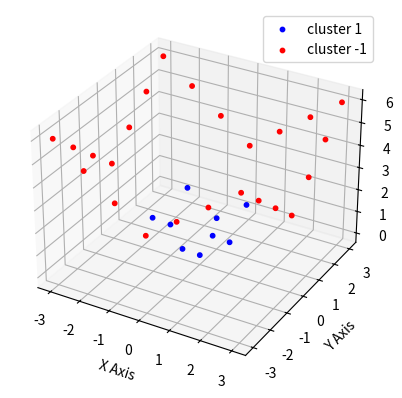

Source code (Python):

# 2. Soru ii şıkkı

# [redacted]
# [redacted]


import numpy as np                # numpy kütüphanesi import edildi
import matplotlib.pyplot as plt   # matplotlib kütüphanesi import edildi



counter=0;                        # Eğitim esnasında doğru çıktıları saymak için counter değiskeni olusturuldu.
                                  # İterasyon sınırına gelmeden tüm noktalar doğru sınıflandırılırsa döngüden çıkılacak    
test_counter=0;                   # Test sonuçlarının doğruluğunu saymak için değişken
iteration=50;                     # 50 iterasyon yapılacak
learning_rate = 1.0;              # learning rate 1 olarak belirlenmiştir.

cluster= [[0,-1,1], [0,0,1], [0,1,1], [1,-1,1], [1,0,1], [1,1,1], [-1,-1,1], [-1,0,1], [-1,1,1],
          [-3,3,-1], [-3,1,-1], [-3,0,-1], [-3,-1,-1], [-3,-3,-1], [-1,3,-1], [-1,-3,-1],
          [0,3,-1], [0,-3,-1], [1,3,-1], [1,-3,-1], [3,3,-1], [3,1,-1], [3,0,-1], [3,-1,-1],
          [3,-3,-1], [-2,3,-1], [-3,2,-1], [-3,-2,-1], [-2,-3,-1], [2,3,-1], [3,2,-1], [3,-2,-1], [2,-3,-1]]

# İlk şıkta önerdiğimiz fonksiyonları, ara katman birimleri olarak kullanırsak:
#fi(x1, x2)= [x1, x2, |x1|+|x2|] fonksiyonu

length=len(cluster)                   # kümedeki eleman sayısı
cluster_3D = np.zeros((length,4))     # kümenin 3 boyuta çıkarılmış hali için (33,4) boyutunda 0 matrisi. 4. boyut etiketler için ayrılmıştır.
cluster_a= np.array(cluster)          # cluster liste halinde. Onu arraye çevirdik.


def fi_function (x1, x2, i, label):   # fi fonksiyonu parametre olarak 4 değişken alır. 
                                      # i eleman sırasını, label de etiketleri belirtmek için
    cluster_3D[i] =  np.array([[x1], [x2], [abs(x1)+ abs(x2)], [label]]).reshape(4,)  # kümenin fi fonksiyonu ile 4 boyutlu hale getirilmesi
                                                                                      # reshape(4,) matrislerin uyumlu olması için kullanıldı.
    
def step_function(x):                       # Rosenblatt'ın genlikte ayrık algılayıcısında basamak fonksiyonu yok
                                            # Sınıflandırma işlemi (wi)*(fii)+w(m+1) sonucunun 0 dan büyük olup olmamasına göre sınıflandırma yapıyor.
                                            # Buna göre basamak fonksiyonu kullanarak etiket belirtme işlemi yapılabilir. 
    if(x<0): a=-1                           # x 0 dan küçük ise sonuç=-1
    else:  a=1                              # x 0 dan büyük ya da eşit ise sonuç=1
    return a                                # sonucu döndür    
    
    
    
for i in range(length):                     # kümedeki eleman sayısı kadar döngü devam edecek      
    fi_function( cluster_a[i][0], cluster_a[i][1],  i, cluster_a[i][2]) # Parametreler fi fonksiyonuna veriliyor ve 4 boyutlu yeni bir küme oluşturuluyor.
   
    
np.random.seed(40)                            # kod her çalıştırıldığında farklı değer vermemesi için seed fonksiyonu kullanıldı.
np.random.shuffle(cluster_3D)                 # cluster matrisindeki elemanların sırası rastgele değiştirildi
cluster_3D_t = np.transpose(cluster_3D)       # kümenin transpozu alındı
cluster_3D_wl = np.delete(cluster_3D_t, 3, 0) # cluster_3D_t etiketleri de içeriyor. Bu yüzden etiket sütunu çıkartılmış hali cluster_3D_wl değişkenine atandı.

bias = np.ones((1,33))                        # (1,33) boyutunda bias matrisi oluşturuldu
cluster_vector = np.append(cluster_3D_wl, bias, axis=0)   #cluster_3D_wl matrisine bias satırı eklendi.

np.random.seed(40)                   
w = np.random.randint(-2,3,(4,1))    # (4,1) boyutunda ilk ağırlık matrisi: [-2,2] aralığında

length=len(cluster_vector[0])        # cluster_vector matrisi, cluster_3D_wl kümesinin transpozu olduğu için sütun sayısı eleman sayısını verecek.
                                     # length değişkeni cluster_vector sayısının sütunu sayısı değerine eşitlendi
                                  
 
for i in range(iteration):                # iterasyon sayısı kadar döngü devam edecek
    counter=0                             # counter değişkeni her iterasyon başlangıcında sıfırlanmalı
    for j in range(length):               # cluster_vector deki eleman sayısı kadar döngü devam edecek
        
        wt = np.transpose(w)                 # her adımda ağırlık matrisi olan w matrisinin transpozu alınır
        xn=cluster_vector[:,j].reshape(4,1)  # cluster_vector matrisinde sıradaki eleman wt ile çarpılabilecek hale getirilir.
        v = np.dot(wt,xn)                    # matrix çarpımı v değişkenine atanır. 
        y = step_function(v)                 # s çıktısı basamak fonksiyonuna giriş olarak verildi       
        yd = cluster_3D_t[3][j]              # cluster_3D_t deki küme etiketini yd ye eşitliyoruz
        if(y==yd): counter+=1                # y ve yd birbirine eşit ise doğru sınıflandırma yapıldı. counter 1 arttırıldı.
        w = w + learning_rate*0.5*(yd-y)*xn  # weight in güncellenmesi
        
    if(counter==length):break        # bütün elemanlar doğru sınıflandırıldıysa döngüden çık 
   

     
wt = np.transpose(w)                 # en son güncellenmiş weight in transpozu wt ye eşitlendi

test_label = np.zeros((1,33))        # tabloda gerçek etiketler ve tahmin edilen etiketleri görsel olarak kıyaslamak için oluşturuldu.
 
for k in range(length):              # test kümesindeki bütün elemanlar için döngü
    
    xn=cluster_vector[:,k].reshape(4,1)   # cluster_vector matrisinde sıradaki eleman wt ile çarpılabilecek hale getirilir.
    v = np.dot(wt,xn)                     # matrix çarpımı v değişkenine atanır.
    y = step_function(v)
    yd = cluster_3D_t[3][k]            # cluster_3D_t deki küme etiketini yd ye eşitliyoruz
    if(y==yd) : test_counter+=1        # y ve yd birbirine eşit ise doğru sınıflandırma yapıldı. test_counter 1 arttırıldı.
    
    test_label[0][k]=y                 # y değerini test_label matrisindeki sıradaki elemana eşitliyoruz    
    
    
result = (test_counter/length)*100     # sonuç % değerinin hesaplanması
print("%{:.2f}".format(result))        # sonucun yazdırılması


cluster_labeled = np.append(cluster_3D_t, test_label, axis=0)   # gerçek etiketler ile modelimizin çıktıları tabloda alt alta gelecek şekilde birleştirildi


# kümedeki elemanların 3 boyutlu düzlemde çizdirilmesi

cluster_f = np.zeros((9,4))     # 1'ler kümesinin 9 adet elemanı için (9,4) boyutunda 0 matrisi oluşturuldu
cluster_s = np.zeros((24,4))    # -1'ler kümesinin 24 adet elemanı için (24,4) boyutunda 0 matrisi oluşturuldu
f,s=0,0                         # 1'ler ve -1'ler kümelerinde sıradaki elemanı tutmak için


for n in range(length):            # cluster kümesindeki elemanlar için döngü
    if(cluster_3D[n][3]==1):       # cluster kümesindeki sıradaki elemanın etiketi 1 ise 
        cluster_f[f]=cluster_3D[n] # sıradaki elemanı cluster_f matrisine ekle 
        f+=1                       # cluster_f matrisindeki sırayı 1 arttır.
   
    else:                          # cluster kümesindeki sıradaki elemanın etiketi -1 ise
       cluster_s[s]=cluster_3D[n]  # sıradaki elemanı cluster_s matrisine ekle 
       s+=1                        # cluster_s matrisindeki sırayı 1 arttır.
    
fig = plt.figure()                  # matplotlip kütüphanesi ile çizim yapmak için fonksiyonlar
ax = fig.add_subplot(111,projection='3d')   
     
ax.scatter(cluster_f[:,0], cluster_f[:,1], cluster_f[:,2], s = 10 , color = 'blue', label = "cluster 1",alpha=1  )     # 1'ler kümesini mavi renkte çizdir
ax.scatter(cluster_s[:,0], cluster_s[:,1], cluster_s[:,2], s = 10 , color = 'red', label = "cluster -1",alpha=1  )     # -1'ler kümesini kırmızı renkte çizdir

ax.set_xlabel('X Axis')   # eksenleri isimlendirme işlemi
ax.set_ylabel('Y Axis')
ax.set_zlabel('Z Axis')

ax.legend()               # hangi regin angi kümeyi belirttiğini göstermek için etiket bilgilendirmesi






